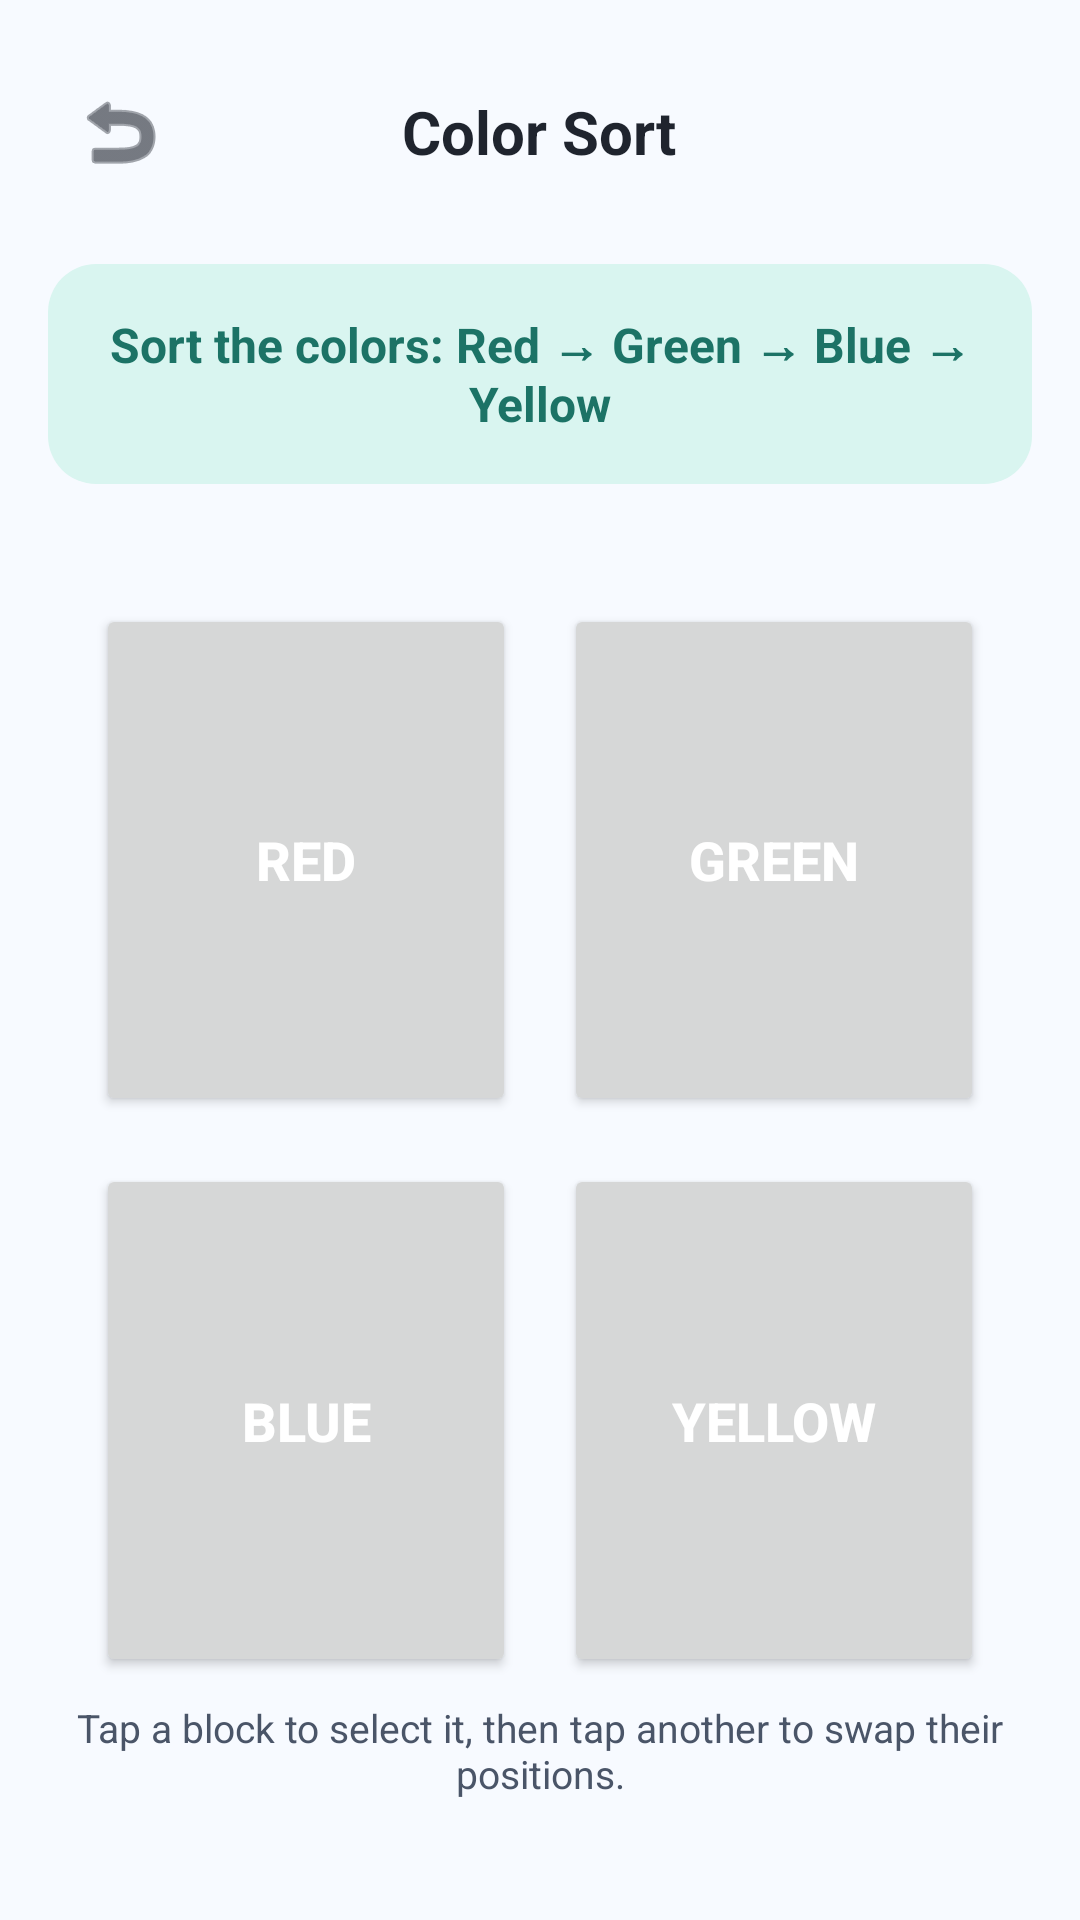

Reconstruct the res/layout file that produces this screen, plus the resources it refers to.
<!-- AndroidManifest.xml: application theme AppTheme -->
<!-- res/layout/activity_color_sort.xml -->
<?xml version="1.0" encoding="utf-8"?>
<LinearLayout xmlns:android="http://schemas.android.com/apk/res/android"
    android:layout_width="match_parent"
    android:layout_height="match_parent"
    android:orientation="vertical"
    android:background="@color/background"
    android:padding="16dp">

    <RelativeLayout
        android:layout_width="match_parent"
        android:layout_height="56dp"
        android:layout_marginBottom="16dp">

        <ImageButton
            android:id="@+id/btnBack"
            android:layout_width="48dp"
            android:layout_height="48dp"
            android:layout_alignParentStart="true"
            android:layout_centerVertical="true"
            android:background="?android:attr/selectableItemBackgroundBorderless"
            android:src="@android:drawable/ic_menu_revert"
            android:contentDescription="Back"
            android:tint="@color/textDark" />

        <TextView
            android:layout_width="wrap_content"
            android:layout_height="wrap_content"
            android:layout_centerInParent="true"
            android:text="Color Sort"
            android:textColor="@color/textDark"
            android:textSize="20sp"
            android:textStyle="bold" />
    </RelativeLayout>

    <LinearLayout
        android:layout_width="match_parent"
        android:layout_height="wrap_content"
        android:background="@drawable/bg_card_light"
        android:backgroundTint="@color/primaryLight"
        android:padding="16dp"
        android:orientation="vertical"
        android:gravity="center"
        android:layout_marginBottom="32dp">

        <TextView
            android:id="@+id/tvInstruction"
            android:layout_width="wrap_content"
            android:layout_height="wrap_content"
            android:text="Sort the colors: Red → Green → Blue → Yellow"
            android:textColor="@color/primaryDark"
            android:textSize="16sp"
            android:textStyle="bold"
            android:gravity="center" />
    </LinearLayout>

    <GridLayout
        android:layout_width="match_parent"
        android:layout_height="0dp"
        android:layout_weight="1"
        android:columnCount="2"
        android:rowCount="2"
        android:alignmentMode="alignBounds"
        android:columnOrderPreserved="false"
        android:useDefaultMargins="true"
        android:layout_gravity="center"
        android:layout_marginHorizontal="8dp">

        <Button
            android:id="@+id/tile1"
            android:layout_width="0dp"
            android:layout_height="140dp"
            android:layout_columnWeight="1"
            android:layout_rowWeight="1"
            android:layout_margin="8dp"
            android:text="Red"
            android:textColor="@color/white"
            android:textSize="18sp"
            android:textStyle="bold"
            android:elevation="4dp" />

        <Button
            android:id="@+id/tile2"
            android:layout_width="0dp"
            android:layout_height="140dp"
            android:layout_columnWeight="1"
            android:layout_rowWeight="1"
            android:layout_margin="8dp"
            android:text="Green"
            android:textColor="@color/white"
            android:textSize="18sp"
            android:textStyle="bold"
            android:elevation="4dp" />

        <Button
            android:id="@+id/tile3"
            android:layout_width="0dp"
            android:layout_height="140dp"
            android:layout_columnWeight="1"
            android:layout_rowWeight="1"
            android:layout_margin="8dp"
            android:text="Blue"
            android:textColor="@color/white"
            android:textSize="18sp"
            android:textStyle="bold"
            android:elevation="4dp" />

        <Button
            android:id="@+id/tile4"
            android:layout_width="0dp"
            android:layout_height="140dp"
            android:layout_columnWeight="1"
            android:layout_rowWeight="1"
            android:layout_margin="8dp"
            android:text="Yellow"
            android:textColor="@color/white"
            android:textSize="18sp"
            android:textStyle="bold"
            android:elevation="4dp" />
    </GridLayout>

    <TextView
        android:layout_width="wrap_content"
        android:layout_height="wrap_content"
        android:text="Tap a block to select it, then tap another to swap their positions."
        android:textColor="@color/textGray"
        android:textSize="13sp"
        android:gravity="center"
        android:layout_gravity="center"
        android:layout_marginBottom="24dp" />

</LinearLayout>
<!-- resources referenced by this layout -->
<resources>
  <color name="background">#F7FAFF</color>
  <color name="primaryDark">#1C7366</color>
  <color name="primaryLight">#D9F5F0</color>
  <color name="textDark">#1F242E</color>
  <color name="textGray">#4A5568</color>
  <color name="white">#FFFFFF</color>
  <!-- drawable bg_card_light (drawable) -->
  <?xml version="1.0" encoding="utf-8"?>
  <shape xmlns:android="http://schemas.android.com/apk/res/android" android:shape="rectangle">
      <solid android:color="@color/primaryLight"/>
      <corners android:radius="16dp"/>
  </shape>
  <style name="AppTheme" parent="Theme.MaterialComponents.DayNight.NoActionBar">
          <item name="colorPrimary">@color/primary</item>
          <item name="colorPrimaryDark">@color/primaryDark</item>
          <item name="colorAccent">@color/accent</item>
          <item name="android:windowBackground">@color/background</item>
      </style>
  <color name="primary">#2E9E8F</color>
  <color name="accent">#FCBA4A</color>
</resources>
